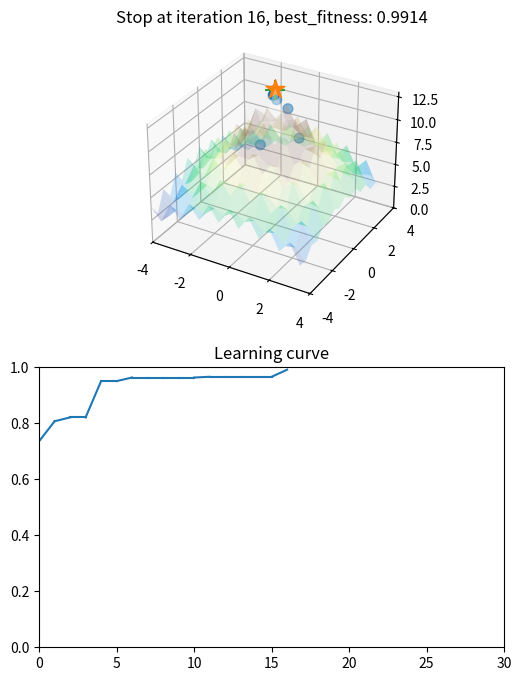

The script that saved this image:
import matplotlib.pyplot as plt
import numpy as np
from mpl_toolkits.mplot3d import Axes3D

fig = plt.figure(figsize=(6, 8))
ax1 = fig.add_subplot(211, projection='3d')
ax2 = fig.add_subplot(212)
ax2.set_title("Learning curve")
ax2.set_xlim(0, 30)
ax2.set_ylim(0, 1)

x_min = -4
x_max = 4
y_min = -4
y_max = 4
z_min = 0
z_max = 13

# Add step to make more smooth and more slow
x = np.arange(x_min, x_max, 0.5)
y = np.arange(y_min, y_max, 0.5)
xx, yy = np.meshgrid(x, y, sparse=True)


def reversed_ackley_function(x, y):
    z = 15 - (-20 * np.exp(-0.2 * (np.sqrt(0.5 * (x ** 2 + y ** 2)))) -
              np.exp(0.5 * (np.cos(2 * np.pi * x) + np.cos(2 * np.pi * y))) + np.e + 20)
    return z


zz = reversed_ackley_function(xx, yy)


def plot_ackley():
    ax1.set_xlim(x_min, x_max)
    ax1.set_ylim(y_min, y_max)
    ax1.set_zlim(z_min, z_max)
    ax1.plot_surface(xx, yy, zz, rstride=1, cstride=1, cmap='terrain', alpha=0.2)


chromosome_num = 20
gene_num = 2
population_shape = (chromosome_num, gene_num)

# Highest point on Reversed Ackley surface
goal_idx = np.unravel_index(np.argmax(zz, axis=None), zz.shape)
test_goal = np.array((x[goal_idx[0]], y[goal_idx[1]], zz[goal_idx]))

iteration = 0
iteration_num = 100

# Parameters
mutation_rate = 0.3
crossover_rate = 0.3
selection_ratio = 0.3
selection_num = int(chromosome_num * selection_ratio)
copy_num = chromosome_num - selection_num

best_goal = None
best_fitness = 0.0
old_fitness = 0.0
early_stop_fitness = 0.98

# First time we generate population using Uniform Distribution
rand_population = np.random.rand(*population_shape) * [x_max - x_min, y_max - y_min] + \
                  [x_min, y_min]
# Add additional zero column
population = np.zeros((population_shape[0], population_shape[1] + 1))
population[:, :-1] = rand_population

while True:
    plot_ackley()

    # Calculate fitness
    for i, chromosome in enumerate(population[:, :2]):
        fitness = reversed_ackley_function(*chromosome)
        # Set fitness to population axis to plot on surface
        population[i, 2] = fitness

    # Normalize all to between 0 to 1
    fitness_arr = population[:, 2] / zz[goal_idx]

    # Get best goal
    max_idx = np.argmax(fitness_arr)
    max_chromosome = population[max_idx]

    old_fitness = best_fitness

    if fitness_arr[max_idx] > best_fitness:
        best_fitness = fitness_arr[max_idx]
        best_goal = np.copy(max_chromosome)
        print(best_goal)

    # Plot
    ax1.scatter(*population.T, s=50, alpha=0.5)
    ax1.scatter(*test_goal, s=200, marker="*", alpha=1.0)
    ax1.scatter(*best_goal, s=200, marker="+", alpha=1.0)
    ax1.set_title("iteration %s, best_fitness: %.4f" % (iteration, best_fitness))
    if iteration > 0:
        ax2.plot((iteration - 1, iteration), (old_fitness, best_fitness), color='C0')
    plt.draw()
    plt.pause(0.5)
    # We assume converged when arrive early_stop_fitness.
    if best_fitness > early_stop_fitness:
        ax1.set_title("Stop at iteration %s, best_fitness: %.4f" % (iteration, best_fitness))
        break
    # Clear surface plot
    ax1.clear()

    # Genetic Algorithm

    # Selection
    sorted_idx = np.argsort(fitness_arr)
    selected_chromosomes = population[sorted_idx][-selection_num:]
    # Copy selected chromosomes randomly to fulfill original length of population
    copy_idx = np.random.choice(selected_chromosomes.shape[0], copy_num)
    copy_pop = selected_chromosomes[copy_idx]
    population = np.concatenate((selected_chromosomes, copy_pop))

    # Crossover
    for i in range(chromosome_num):
        if np.random.rand(1) <= crossover_rate:
            # Prevent to crossover with self
            parent_idx = np.random.randint(population.shape[0] - 1)
            if parent_idx >= i:
                parent_idx += 1

            rand_index = np.random.choice(gene_num, 1)
            # Swap
            buff_gene = population[parent_idx][rand_index]
            population[parent_idx][rand_index] = population[i][rand_index]
            population[i][rand_index] = buff_gene

    # Mutation
    for i in range(chromosome_num):
        if np.random.rand(1) <= mutation_rate:
            rand_index = np.random.randint(gene_num)
            # we use random index of best_goal as origin of normal distribution
            population[i][rand_index] = np.random.normal(best_goal[rand_index])

    iteration += 1
# Show end plot forever
plt.show()
